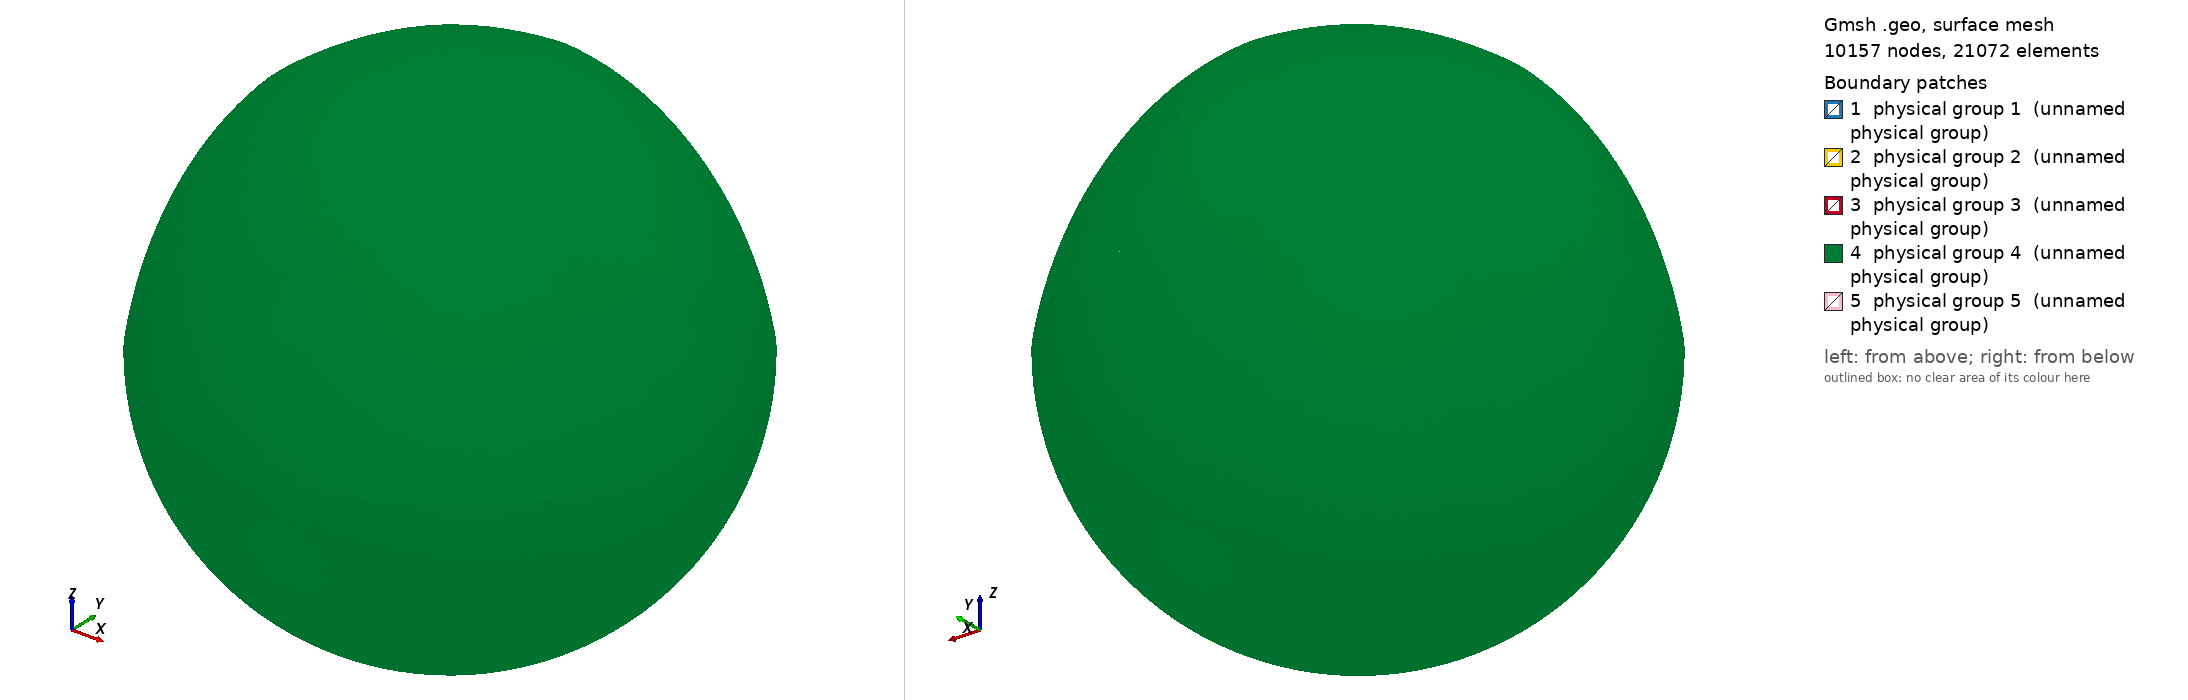

Gmsh geometry script, surface-meshed: 10157 nodes, 21072 surface elements. Boundary patches (legend numbers): 1 physical group 1 (unnamed physical group), 2 physical group 2 (unnamed physical group), 3 physical group 3 (unnamed physical group), 4 physical group 4 (unnamed physical group), 5 physical group 5 (unnamed physical group). Left view from above one corner, right view from below the opposite corner. Legend entries are the model's physical surfaces. The drawing asked Gmsh for element sizes between 1% and 20% of the model's largest extent; the script's own settings can give other sizes.

=== SphereWPlug.geo (drawn) ===
// Define hollow sphere with thickness and circular plug region with different
// material properties

Mesh.Algorithm = 8;
Mesh.RecombinationAlgorithm = 2;

res = 0.4;  // Mesh Resolution
R = 7.1; // Sphere Radius
Rp = 2.5; // Plug Radius
t = 0.2;  // Wall thickness
// Arc length equation
th = Rp/R;
h = R*(1-Cos(th));
c = (R^2 - (R-h)^2)^(1/2);
Rt = R + t;
ht = Rt*(1-Cos(th));
ct = (Rt^2 - (Rt-ht)^2)^(1/2);
// Determining center point of circle on circle
beta = 0; gamma = Pi/2; t = 0;
z = Sin(th)*Sin(beta)*Cos(t)+ Cos(th)*Cos(beta);

// plane points inner
Point(1) = {0, 0, 0, res};
Point(2) = {R, 0, 0, res}; Point(3) = {0, 0, -R, res};
Point(4) = {-R, 0, 0, res}; Point(5) = {0, 0, R, res};
Point(6) = {0, R, 0, res}; Point(7) = {0, -R, 0, res};
// Define points for plug
Point(8) = {c, 0, R-h, res}; Point(9) = {-c, 0, R-h, res};
Point(10) = {0, c, R-h, res}; Point(11) = {0, -c, R-h, res};
// plane points outer
Point(12) = {Rt, 0, 0, res}; Point(13) = {0, 0, -Rt, res};
Point(14) = {-Rt, 0, 0, res}; Point(15) = {0, 0, Rt, res};
Point(16) = {0, Rt, 0, res}; Point(17) = {0, -Rt, 0, res};
// Define points for plug
Point(18) = {ct, 0, Rt-ht, res}; Point(19) = {-ct, 0, Rt-ht, res};
Point(20) = {0, ct, Rt-ht, res}; Point(21) = {0, -ct, Rt-ht, res};
// Center points for plug
Point(22) = {0, 0, R*z}; Point(23) = {0, 0, Rt*z};

// x-z plane
Circle(1) = {8,1,2}; Circle(2) = {2,1,3}; Circle(3) = {3,1,4};
Circle(4) = {4,1,9}; Circle(5) = {9,1,5}; Circle(6) = {5,1,8};
// yz plane
Circle(7) = {7,1,3}; Circle(8) = {3,1,6}; Circle(9) = {6,1,10};
Circle(10) = {10,1,5}; Circle(11) = {5,1,11}; Circle(12) = {11,1,7};
// xy plane
Circle(13) = {7,1,2}; Circle(14) = {2,1,6};
Circle(15) = {6,1,4}; Circle(16) = {4,1,7};
// Plug inner
Circle(17) = {11,22,8}; Circle(18) = {8,22,10};
Circle(19) = {10,22,9}; Circle(20) = {9,22,11};

// Outer x-z plane
Circle(21) = {18,1,12}; Circle(22) = {12,1,13}; Circle(23) = {13,1,14};
Circle(24) = {14,1,19}; Circle(25) = {19,1,15}; Circle(26) = {15,1,18};
// Outer yz plane
Circle(27) = {17,1,13}; Circle(28) = {13,1,16}; Circle(29) = {16,1,20};
Circle(30) = {20,1,15}; Circle(31) = {15,1,21}; Circle(32) = {21,1,17};
// Outer xy plane
Circle(33) = {17,1,12}; Circle(34) = {12,1,16};
Circle(35) = {16,1,14}; Circle(36) = {14,1,17};
// Outer Plug
Circle(37) = {21,23,18}; Circle(38) = {18,23,20};
Circle(39) = {20,23,19}; Circle(40) = {19,23,21};
// Lines
Line(41) = {2, 12}; Line(42) = {3, 13}; Line(43) = {4, 14}; Line(44) = {5, 15};
Line(45) = {6, 16}; Line(46) = {7, 17}; Line(47) = {8, 18}; Line(48) = {9, 19};
Line(49) = {10, 20}; Line(50) = {11, 21};

// Plug surface inner
Line Loop(11) = {10,6,18}; Line Loop(12) = {-10,19,5};
Line Loop(13) = {-5,20,-11}; Line Loop(14) = {11,17,-6};
// Sphere upper inner surface
Line Loop(15) = {1,14,9,-18}; Line Loop(16) = {2,8,-14};
Line Loop(17) = {3,-15,-8}; Line Loop(18) = {4,-19,-9,15};
// Sphere lower inner surface
Line Loop(19) = {1,-13,-12,17}; Line Loop(20) = {2,-7,13};
Line Loop(21) = {3,16,7}; Line Loop(22) = {4,20,12,-16};
// Plug connection between inner and outer surfaces
Line Loop(23) = {44,26,-47,-6}; Line Loop(24) = {44,-30,-49,10};
Line Loop(25) = {44,-25,-48,5}; Line Loop(26) = {44,31,-50,-11};
Line Loop(27) = {50,37,-47,-17}; Line Loop(28) = {47,38,-49,-18};
Line Loop(29) = {49,39,-48,-19}; Line Loop(30) = {48,40,-50,-20};
// Connections following the xz plane and yz plane respectively
Line Loop(31) = {47,21,-41,-1}; Line Loop(32) = {41,22,-42,-2};
Line Loop(33) = {42,23,-43,-3}; Line Loop(34) = {43,24,-48,-4};
Line Loop(35) = {46,27,-42,-7}; Line Loop(36) = {42,28,-45,-8};
Line Loop(37) = {45,29,-49,-9}; Line Loop(38) = {50,32,-46,-12};
// Plug surface outer
Line Loop(39) = {26,38,30}; Line Loop(40) = {-30,39,25};
Line Loop(41) = {-25,40,-31}; Line Loop(42) = {31,37,-26};
// Sphere upper outer surface
Line Loop(43) = {21,34,29,-38}; Line Loop(44) = {22,28,-34};
Line Loop(45) = {23,-35,-28}; Line Loop(46) = {24,-39,-29,35};
// Sphere lower outer surface
Line Loop(47) = {21,-33,-32,37}; Line Loop(48) = {22,-27,33};
Line Loop(49) = {23,36,27}; Line Loop(50) = {24,40,32,-36};
// Connections following the xy plane
Line Loop(51) = {46,33,-41,-13}; Line Loop(52) = {41,34,-45,-14};
Line Loop(53) = {45,35,-43,-15}; Line Loop(54) = {43,36,-46,-16};

// Convert line loops to surface
Surface(11) = {11}; Surface(12) = {12}; Surface(13) = {13}; Surface(14) = {14};
Surface(15) = {15}; Surface(16) = {16}; Surface(17) = {17}; Surface(18) = {18};
Surface(19) = {19}; Surface(20) = {20}; Surface(21) = {21}; Surface(22) = {22};
Surface(23) = {23}; Surface(24) = {24}; Surface(25) = {25}; Surface(26) = {26};
Surface(27) = {27}; Surface(28) = {28}; Surface(29) = {29}; Surface(30) = {30};
Surface(31) = {31}; Surface(32) = {32}; Surface(33) = {33}; Surface(34) = {34};
Surface(35) = {35}; Surface(36) = {36}; Surface(37) = {37}; Surface(38) = {38};
Surface(39) = {39}; Surface(40) = {40}; Surface(41) = {41}; Surface(42) = {42};
Surface(43) = {43}; Surface(44) = {44}; Surface(45) = {45}; Surface(46) = {46};
Surface(47) = {47}; Surface(48) = {48}; Surface(49) = {49}; Surface(50) = {50};
Surface(51) = {51}; Surface(52) = {52}; Surface(53) = {53}; Surface(54) = {54};

// Surface loops for plug
Surface Loop(101) = {11, 23, 28, 24, 39}; Surface Loop(102) = {12, 24, 29, 25, 40};
Surface Loop(103) = {13, 25, 30, 26, 41}; Surface Loop(104) = {14, 26, 27, 23, 42};
// Surface loops for top hemisphere
Surface Loop(105) = {15,31,52,37,28,43}; Surface Loop(106) = {16,32,52,36,44};
Surface Loop(107) = {17,33,36,53,45}; Surface Loop(108) = {18,34,53,37,29,46};
// Surface loops for bottom hemisphere
Surface Loop(109) = {19,31,51,38,27,47}; Surface Loop(110) = {20,32,51,35,48};
Surface Loop(111) = {21,33,35,54,49}; Surface Loop(112) = {22,34,54,38,30,50};

// Conversion to volume
Volume(1001) = {101}; Volume(1002) = {102}; Volume(1003) = {103}; Volume(1004) = {104};
Volume(1005) = {105}; Volume(1006) = {106}; Volume(1007) = {107}; Volume(1008) = {108};
Volume(1009) = {109}; Volume(1010) = {110}; Volume(1011) = {111}; Volume(1012) = {112};

Physical Surface(1) = {11,12,13,14};
Physical Surface(2) = {15,16,17,18,19,20,21,22};
Physical Surface(3) = {23,24,25,26,27,28,29,30,31,32,33,34,35,36,37,38};
Physical Surface(4) = {39,40,41,42,43,44,45,46,47,48,49,50};
Physical Surface(5) = {51,52,53,54};

Physical Volume(2001) = {1001,1002,1003,1004};
Physical Volume(2002) = {1005,1006,1007,1008,1009,1010,1011,1012};
